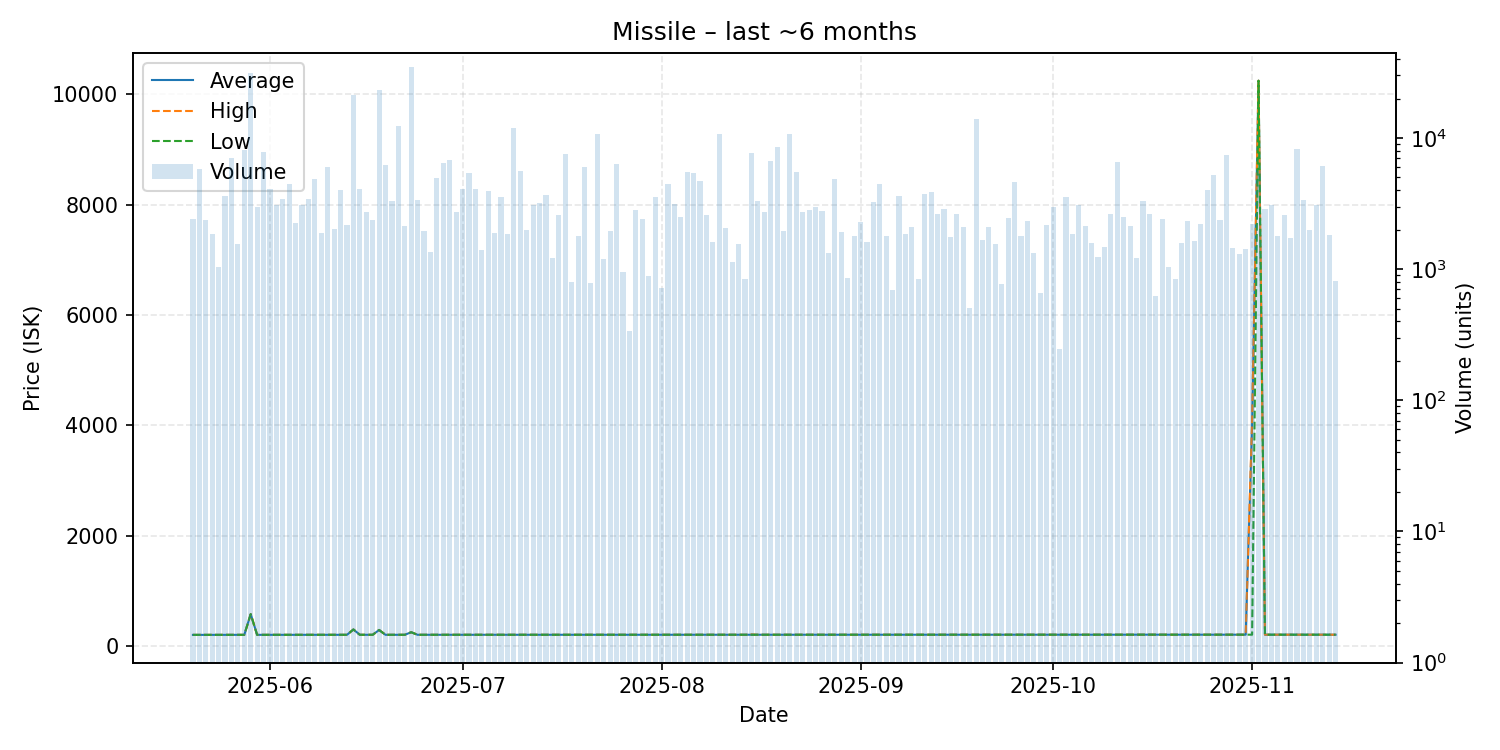

Data behind this chart, as committed beside it:
date, average, highest, lowest, order_count, volume
2025-05-20, 201.2, 201.2, 201.2, 22, 2403
2025-05-21, 201.2, 201.2, 201.2, 24, 5761
2025-05-22, 201.2, 201.2, 201.2, 18, 2385
2025-05-23, 201.4, 201.4, 201.4, 9, 1852
2025-05-24, 201.4, 201.4, 201.4, 15, 1047
2025-05-25, 201.5, 201.5, 201.5, 25, 3614
2025-05-26, 201.5, 201.5, 201.5, 16, 7090
2025-05-27, 201.5, 201.5, 201.5, 16, 1564
2025-05-28, 201.9, 201.9, 201.9, 21, 8117
2025-05-29, 577.0, 577.0, 577.0, 21, 31340
2025-05-30, 201.9, 201.9, 201.9, 16, 2990
2025-05-31, 201.9, 201.9, 201.9, 18, 7883
2025-06-01, 201.9, 201.9, 201.9, 24, 4058
2025-06-02, 201.9, 201.9, 201.9, 24, 3058
2025-06-03, 201.9, 201.9, 201.9, 14, 3420
2025-06-04, 201.9, 201.9, 201.9, 16, 4463
2025-06-05, 201.9, 201.9, 201.9, 13, 2265
2025-06-06, 202.4, 202.4, 202.4, 16, 3058
2025-06-07, 202.1, 202.4, 202.0, 15, 3406
2025-06-08, 202.0, 202.0, 202.0, 22, 4899
2025-06-09, 202.4, 202.4, 202.4, 15, 1896
2025-06-10, 202.4, 202.4, 202.4, 14, 5997
2025-06-11, 202.5, 202.5, 202.5, 18, 2016
2025-06-12, 202.5, 202.5, 202.5, 14, 4032
2025-06-13, 202.5, 202.5, 202.5, 11, 2180
2025-06-14, 299.0, 299.0, 299.0, 19, 21385
2025-06-15, 202.8, 202.8, 202.8, 14, 4052
2025-06-16, 202.8, 202.8, 202.8, 15, 2728
2025-06-17, 202.8, 202.8, 202.8, 15, 2377
2025-06-18, 289.9, 290.0, 289.9, 21, 23198
2025-06-19, 202.4, 202.4, 202.4, 22, 6269
2025-06-20, 202.4, 202.4, 202.4, 17, 3284
2025-06-21, 202.4, 202.4, 202.4, 25, 12322
2025-06-22, 202.7, 202.7, 202.7, 13, 2142
2025-06-23, 249.0, 249.0, 249.0, 21, 34731
2025-06-24, 202.7, 202.7, 202.7, 14, 3356
2025-06-25, 202.7, 202.7, 202.7, 16, 1962
2025-06-26, 202.7, 202.7, 202.7, 12, 1361
2025-06-27, 202.7, 202.7, 202.7, 20, 4998
2025-06-28, 202.7, 202.7, 202.7, 23, 6480
2025-06-29, 202.4, 202.4, 202.4, 16, 6754
2025-06-30, 202.4, 202.4, 202.4, 18, 2718
2025-07-01, 202.5, 202.5, 202.4, 20, 4066
2025-07-02, 203.0, 203.0, 203.0, 14, 5452
2025-07-03, 203.0, 203.0, 203.0, 22, 4080
2025-07-04, 203.3, 203.3, 203.3, 18, 1393
2025-07-05, 203.3, 203.3, 203.3, 22, 3930
2025-07-06, 203.3, 203.3, 203.3, 14, 1881
2025-07-07, 203.3, 203.3, 203.3, 28, 3574
2025-07-08, 203.3, 203.3, 203.3, 15, 1855
2025-07-09, 203.3, 203.3, 203.3, 16, 11955
2025-07-10, 203.3, 203.3, 203.3, 15, 5631
2025-07-11, 203.3, 203.3, 203.3, 17, 1984
2025-07-12, 203.3, 203.3, 203.3, 16, 3059
2025-07-13, 203.3, 203.3, 203.3, 19, 3217
2025-07-14, 203.3, 203.3, 203.3, 21, 3648
2025-07-15, 203.3, 203.3, 203.3, 12, 1221
2025-07-16, 203.3, 203.3, 203.3, 16, 2579
2025-07-17, 203.3, 203.3, 203.3, 16, 7571
2025-07-18, 203.3, 203.3, 203.3, 13, 796
... 119 more rows
